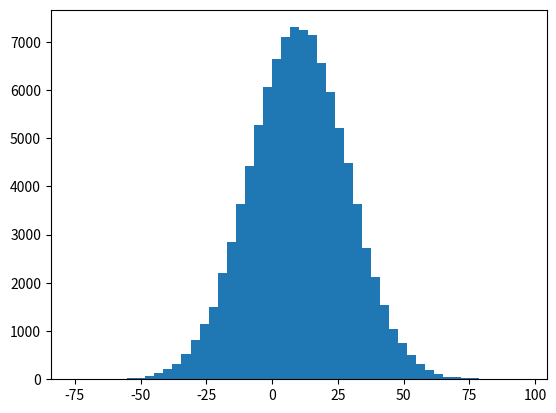

Write Python code to recreate this figure. (Note: this script raises an exception after producing the figure.)
#Gibbs采样
import random
import math
import matplotlib.pyplot as plt

'''
假设（x,y）是一个二元分布，整体服从二项正态分布采样 Norm(m, sum)
且条件概率为
    x = Norm(m1+p(y-m2),sqrt(1-p^2)*m2)
    y = Norm(m2+p(x-m1),sqrt(1-p^2)*m1)
'''

def p_ygivenx(x, m1, m2):
    return (random.normalvariate(m1 + rho * (x - m2), math.sqrt(1 - rho ** 2) * m2 ))

def p_xgiveny(y, m1, m2):
    return (random.normalvariate(m2 + rho * (y - m1), math.sqrt(1 - rho ** 2) * m1 ))

N = 5000
K = 20
x_res = []
y_res = []
m1 = 20
m2 = 10

rho = 0.5
y = m2

for i in range(N):
    for j in range(K):
        x = p_xgiveny(y, m1, m2)
        y = p_ygivenx(x, m1, m2)
        x_res.append(x)
        y_res.append(y)

num_bins = 50
plt.hist(x_res, num_bins, normed=1, facecolor='green', alpha=0.5)
plt.hist(y_res, num_bins, normed=1, facecolor='red', alpha=0.5)
plt.title('Histogram')
plt.show()